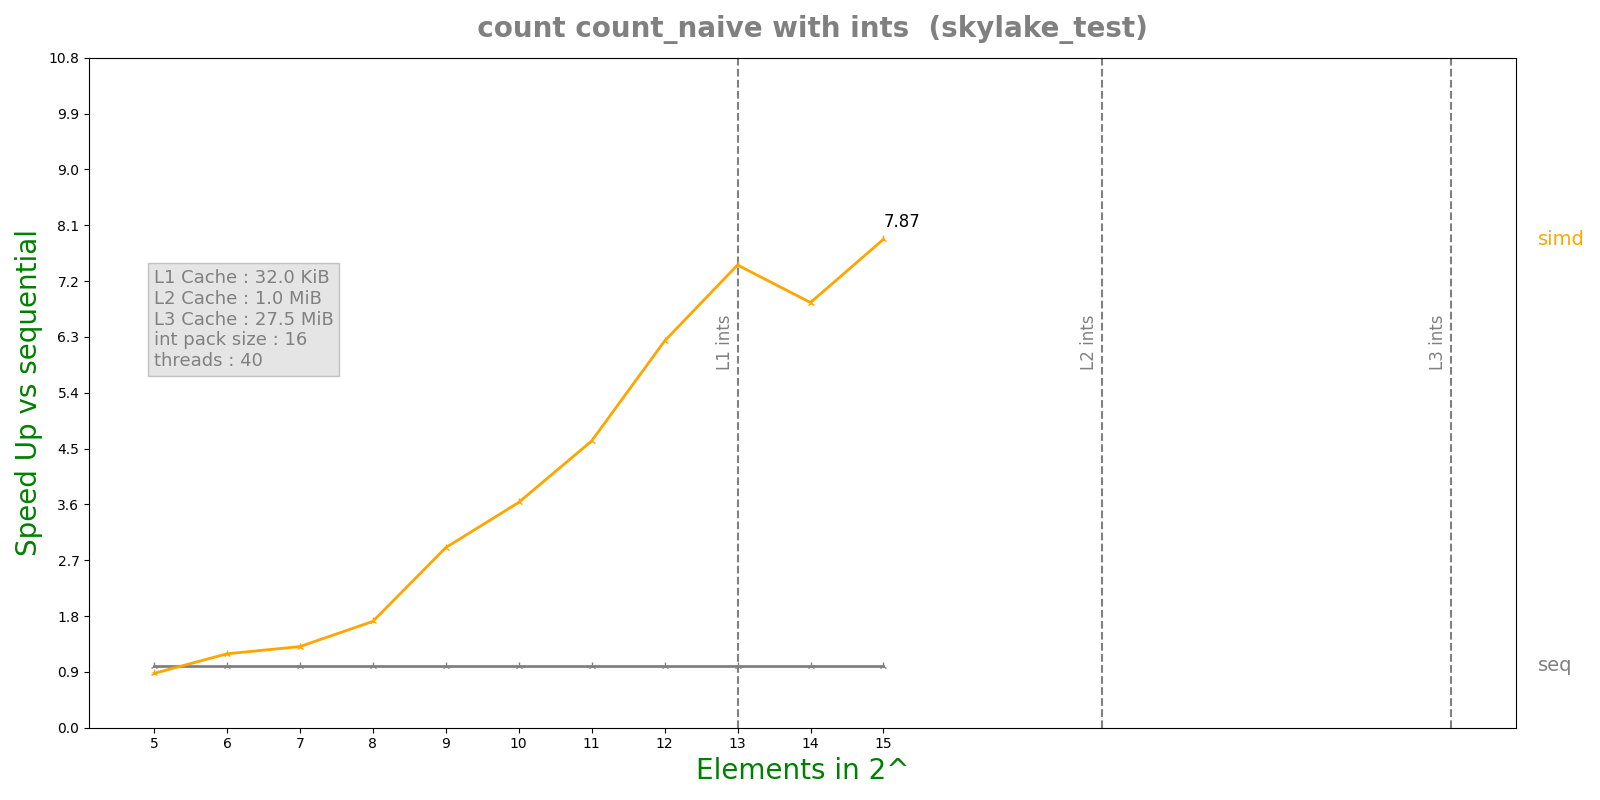

Data behind this chart, as committed beside it:
n, lane, threads, seq, simd, par, simdpar
5, 16, 40, 2.0407e-07, 2.3303e-07, 6.99901e-05, 1.42891e-07
6, 16, 40, 1.6622e-07, 1.3951e-07, 7.01151e-05, 1.4658e-07
7, 16, 40, 2.2593e-07, 1.7267e-07, 0.0001195, 1.76262e-07
8, 16, 40, 3.1774e-07, 1.8541e-07, 0.0001183, 1.84906e-07
9, 16, 40, 6.0066e-07, 2.0686e-07, 0.000118, 2.19023e-07
10, 16, 40, 9e-07, 2.4778e-07, 0.0001283, 2.41448e-07
11, 16, 40, 1.60858e-06, 3.4794e-07, 0.0001287, 3.3107e-07
12, 16, 40, 3.10846e-06, 4.9852e-07, 0.000118, 4.80778e-07
13, 16, 40, 6.09666e-06, 8.1728e-07, 0.0002688, 8.13226e-07
14, 16, 40, 1.07306e-05, 1.56534e-06, 0.0001207, 1.40528e-06
15, 16, 40, 1.7178e-05, 2.18156e-06, 0.0001199, 4.87565e-06
